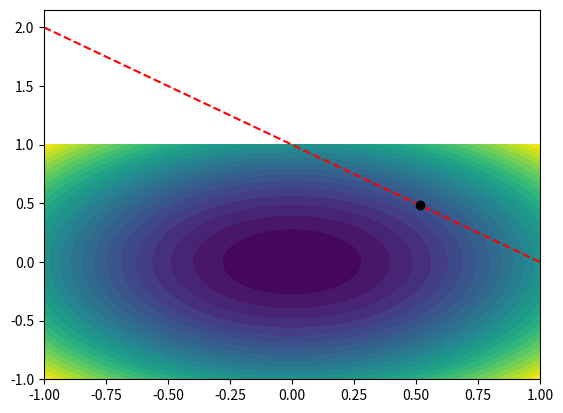

Source code (Python):
# constrained optimization with Newton's method

import numpy as np
from itertools import product
import matplotlib.pyplot as plt

def f(x):
    return 0.5*(x[0]**2 + x[1]**2)

def df(x):
    return np.array([x[0], x[1]])

def inv_ddf(x):
    return np.array([[1, 0],
                     [0, 1]])

def g(x):
    return x[0]+x[1]-1

def dg(x):
    return np.array([1, 1])

x0 = np.array([1, 0])
mu = -0.5
tol = 1e-3
n = 1
eta = 0.5
maiters = 100
func0 = f(x0) + mu*g(x0)
while True:
    print(x0)
    gd = df(x0) + mu*dg(x0)
    x = x0 - eta*(inv_ddf(x0) @ gd)
    func1 = f(x) + mu*g(x)    
    err = abs(func0 - func1)
    x0 = x
    func0 = func1
    if err < tol:
        print('convergency reached at %d step' %(n))
        break
    if n > maiters:
        print('loop exceed')
        break
    n += 1

fig = plt.figure()
ax = fig.gca()
X = Y = np.linspace(-1, 1, 50)
XX, YY = np.meshgrid(X, Y)
XY = product(X, Y)
Z = np.array([f(xy) for xy in XY]).reshape(XX.shape)

ax.contourf(XX, YY, Z, 30)
ax.plot(X, 1-X, 'r--')
ax.plot(x0[0], x0[1], 'ko')
plt.show()


